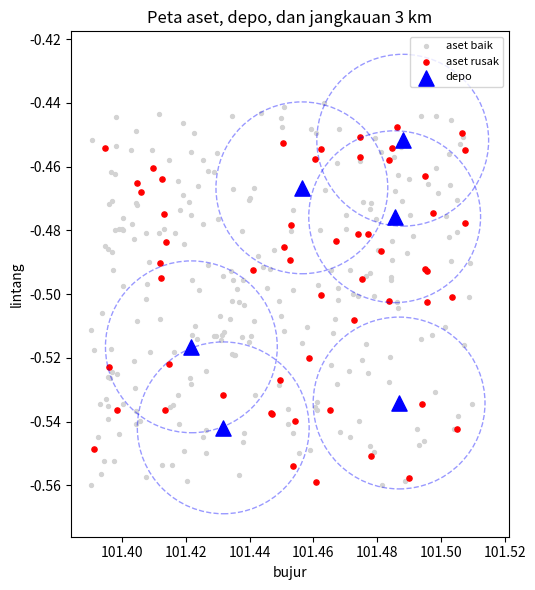

The matplotlib source for this figure:
"""Studi Kasus 3 - Career and Competition in Industrial Era with GIS (Widi Prima Depa)

Analisis spasial ala GIS Analyst untuk pengelolaan aset kota (data sintetis):
 - jarak haversine, nearest-facility (KD-Tree), buffer/jangkauan layanan
 - agregasi per zona (spatial join sederhana) dan peta
Menggunakan Python + NumPy/SciPy (alternatif open source: QGIS, PostGIS).
"""
import numpy as np
import pandas as pd
import matplotlib
matplotlib.use("Agg")
import matplotlib.pyplot as plt
from scipy.spatial import cKDTree

rng = np.random.default_rng(3)
LAT0, LON0, R = -0.5, 101.45, 6371.0     # area acuan (sekitar Pekanbaru), derajat/km


def xy_km(lat, lon):
    """Proyeksi datar sederhana (cukup untuk area kota kecil)."""
    return np.c_[(lon - LON0) * 111.32 * np.cos(np.radians(LAT0)), (lat - LAT0) * 110.57]


def haversine(lat1, lon1, lat2, lon2):
    p1, p2 = np.radians(lat1), np.radians(lat2)
    a = np.sin((p2 - p1) / 2) ** 2 + np.cos(p1) * np.cos(p2) * np.sin(np.radians(lon2 - lon1) / 2) ** 2
    return 2 * R * np.arcsin(np.sqrt(a))


# Data: 300 aset (lampu jalan/pipa) dan 6 depo perawatan
aset = pd.DataFrame({"lat": LAT0 + rng.uniform(-.06, .06, 300),
                     "lon": LON0 + rng.uniform(-.06, .06, 300),
                     "kondisi": rng.choice(["baik", "rusak"], 300, p=[.8, .2])})
depo = pd.DataFrame({"nama": [f"Depo-{i}" for i in range(1, 7)],
                     "lat": LAT0 + rng.uniform(-.05, .05, 6),
                     "lon": LON0 + rng.uniform(-.05, .05, 6)})

# 1) Nearest facility
tree = cKDTree(xy_km(depo.lat.values, depo.lon.values))
jarak, idx = tree.query(xy_km(aset.lat.values, aset.lon.values))
aset["depo_terdekat"] = depo.nama.values[idx]
aset["jarak_km"] = jarak
rusak = aset[aset.kondisi == "rusak"]
print(f"Aset rusak: {len(rusak)} dari {len(aset)}")
print(f"Rata-rata jarak aset rusak ke depo terdekat: {rusak.jarak_km.mean():.2f} km")

# 2) Buffer / jangkauan layanan 3 km
dalam = (aset.jarak_km <= 3).mean()
print(f"Aset dalam jangkauan 3 km depo: {dalam:.1%}")

# 3) Beban kerja per depo (agregasi / spatial join)
beban = rusak.groupby("depo_terdekat").size().reindex(depo.nama, fill_value=0)
print("\nBeban perbaikan per depo:\n", beban.to_string())

# 4) Verifikasi haversine vs proyeksi datar
d1 = haversine(depo.lat[0], depo.lon[0], depo.lat[1], depo.lon[1])
d2 = np.linalg.norm(xy_km(depo.lat.values[:1], depo.lon.values[:1]) - xy_km(depo.lat.values[1:2], depo.lon.values[1:2]))
print(f"\nJarak Depo-1 ke Depo-2: haversine={d1:.3f} km | proyeksi datar={d2:.3f} km")

fig, ax = plt.subplots(figsize=(6.5, 6))
ax.scatter(aset.lon[aset.kondisi == "baik"], aset.lat[aset.kondisi == "baik"], s=8, c="lightgray", label="aset baik")
ax.scatter(rusak.lon, rusak.lat, s=14, c="red", label="aset rusak")
ax.scatter(depo.lon, depo.lat, s=120, marker="^", c="blue", label="depo")
for _, d in depo.iterrows():
    ax.add_patch(plt.Circle((d.lon, d.lat), 3 / 111.32, fill=False, ls="--", color="blue", alpha=.4))
ax.set(title="Peta aset, depo, dan jangkauan 3 km", xlabel="bujur", ylabel="lintang", aspect="equal")
ax.legend(loc="upper right", fontsize=8); plt.tight_layout(); plt.savefig("hasil_gis.png", dpi=120)
print("Grafik disimpan: hasil_gis.png")

# Catatan portofolio: ekspor GeoJSON agar bisa dibuka di QGIS
import json
geo = {"type": "FeatureCollection", "features": [
    {"type": "Feature", "geometry": {"type": "Point", "coordinates": [r.lon, r.lat]},
     "properties": {"kondisi": r.kondisi, "depo": r.depo_terdekat, "jarak_km": round(r.jarak_km, 2)}}
    for r in aset.itertuples()]}
json.dump(geo, open("aset.geojson", "w"))
print("GeoJSON disimpan: aset.geojson (buka di QGIS)")
